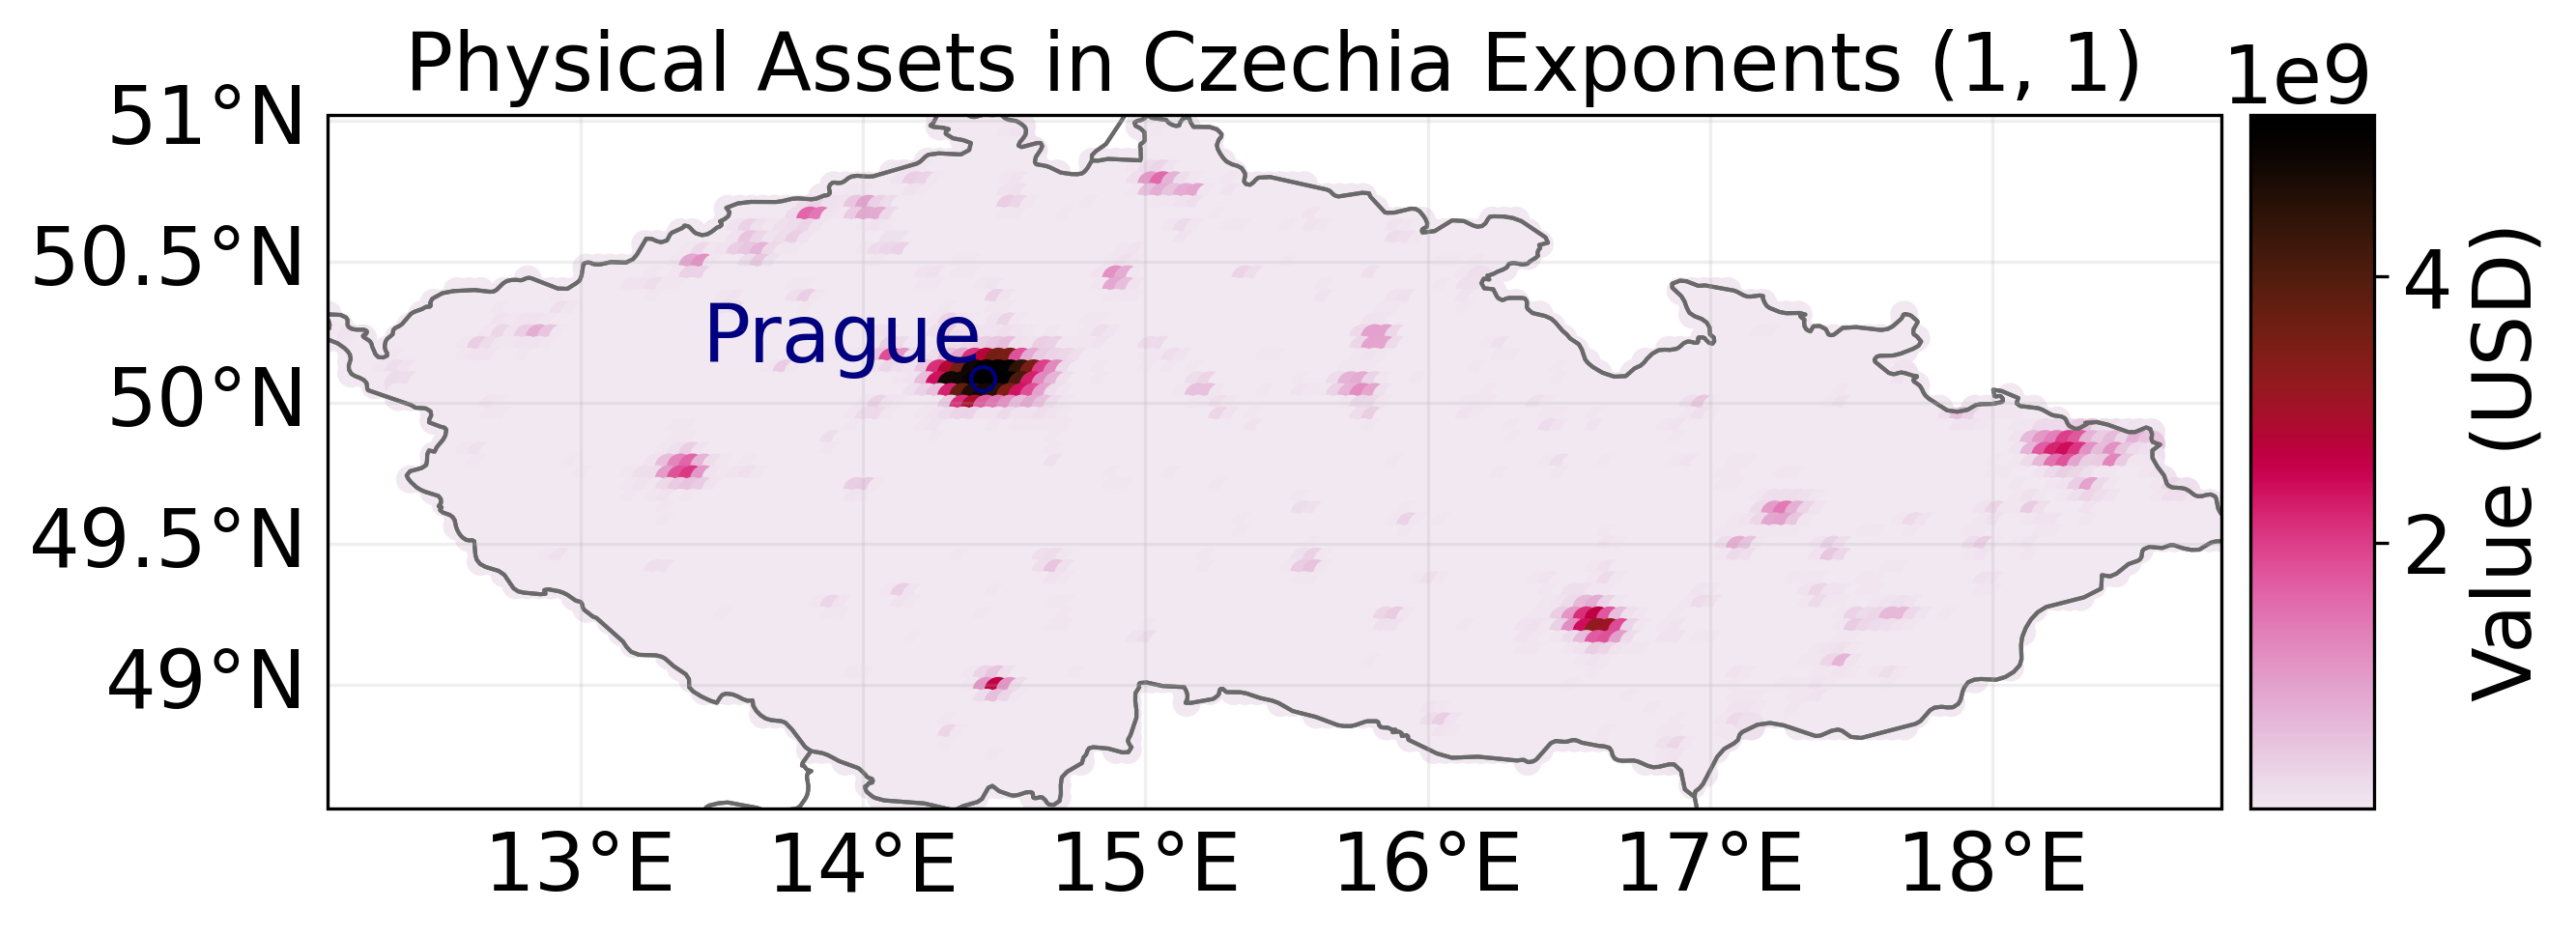

Source data for this figure (header and first rows):
value, region_id, impf_, geometry
652605, 203, 1, POINT (14.27083333 51.02083333)
1170481, 203, 1, POINT (14.3125 51.02083333)
1022159, 203, 1, POINT (14.35416667 51.02083333)
607601, 203, 1, POINT (14.47916667 51.02083333)
2665792, 203, 1, POINT (14.27083333 50.97916667)
3115303, 203, 1, POINT (14.3125 50.97916667)
1917710, 203, 1, POINT (14.35416667 50.97916667)
686415, 203, 1, POINT (14.39583333 50.97916667)
705670, 203, 1, POINT (14.4375 50.97916667)
862848, 203, 1, POINT (14.47916667 50.97916667)
16172371, 203, 1, POINT (14.52083333 50.97916667)
29770761, 203, 1, POINT (14.5625 50.97916667)
1060889, 203, 1, POINT (14.97916667 50.97916667)
1238769, 203, 1, POINT (15.02083333 50.97916667)
706208, 203, 1, POINT (15.0625 50.97916667)
334645, 203, 1, POINT (15.10416667 50.97916667)
229813, 203, 1, POINT (15.14583333 50.97916667)
476983, 203, 1, POINT (14.35416667 50.9375)
626118, 203, 1, POINT (14.39583333 50.9375)
414713, 203, 1, POINT (14.4375 50.9375)
1439531, 203, 1, POINT (14.47916667 50.9375)
32909005, 203, 1, POINT (14.52083333 50.9375)
76070439, 203, 1, POINT (14.5625 50.9375)
1981803, 203, 1, POINT (15.02083333 50.9375)
22834829, 203, 1, POINT (15.0625 50.9375)
9795645, 203, 1, POINT (15.10416667 50.9375)
577431, 203, 1, POINT (15.14583333 50.9375)
662067, 203, 1, POINT (15.1875 50.9375)
3090212, 203, 1, POINT (15.22916667 50.9375)
199974, 203, 1, POINT (14.39583333 50.89583333)
190630, 203, 1, POINT (14.4375 50.89583333)
1308970, 203, 1, POINT (14.47916667 50.89583333)
5032428, 203, 1, POINT (14.52083333 50.89583333)
13912108, 203, 1, POINT (14.5625 50.89583333)
83398681, 203, 1, POINT (14.60416667 50.89583333)
3006651, 203, 1, POINT (15.02083333 50.89583333)
19028366, 203, 1, POINT (15.0625 50.89583333)
7369560, 203, 1, POINT (15.10416667 50.89583333)
1814235, 203, 1, POINT (15.14583333 50.89583333)
848413, 203, 1, POINT (15.1875 50.89583333)
1544346, 203, 1, POINT (15.22916667 50.89583333)
3603478, 203, 1, POINT (14.22916667 50.85416667)
952281, 203, 1, POINT (14.27083333 50.85416667)
212317, 203, 1, POINT (14.3125 50.85416667)
110966, 203, 1, POINT (14.35416667 50.85416667)
103953, 203, 1, POINT (14.39583333 50.85416667)
395234, 203, 1, POINT (14.4375 50.85416667)
767384, 203, 1, POINT (14.47916667 50.85416667)
614754, 203, 1, POINT (14.52083333 50.85416667)
2546224, 203, 1, POINT (14.5625 50.85416667)
2208895, 203, 1, POINT (14.60416667 50.85416667)
2429116, 203, 1, POINT (14.8125 50.85416667)
5558439, 203, 1, POINT (14.85416667 50.85416667)
2110220, 203, 1, POINT (14.89583333 50.85416667)
2936419, 203, 1, POINT (14.9375 50.85416667)
5834474, 203, 1, POINT (14.97916667 50.85416667)
6463054, 203, 1, POINT (15.02083333 50.85416667)
5861068, 203, 1, POINT (15.0625 50.85416667)
1973002, 203, 1, POINT (15.10416667 50.85416667)
673192, 203, 1, POINT (15.14583333 50.85416667)
... 5,591 more rows
